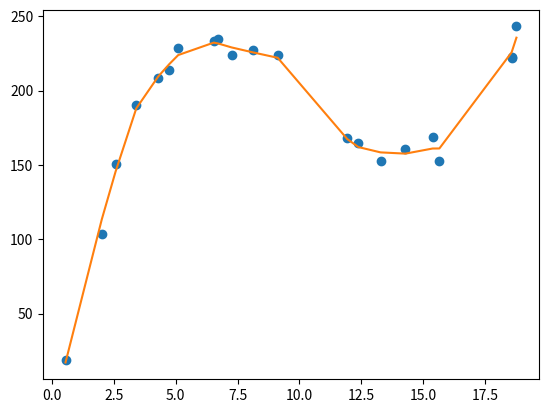

Write the Python code that produced this figure.
import matplotlib.pyplot as plt
import numpy as np
import time
import math


def tricubic(x):
    y = np.zeros_like(x)
    idx = (x >= -1) & (x <= 1)
    y[idx] = np.power(1.0 - np.power(np.abs(x[idx]), 3), 3)
    return y


class Loess:
    # методы класса Loess
    @staticmethod
    def normalize_array(array):
        min_val = np.min(array)
        max_val = np.max(array)
        return (array - min_val) / (max_val - min_val), min_val, max_val

    # конструктор
    # нашли минимальное и максимальное значение, перемасштабировали массив - все его значения между 0 и 1
    def __init__(self, xx, yy, degree=1):
        self.n_xx, self.min_xx, self.max_xx = self.normalize_array(xx)
        self.n_yy, self.min_yy, self.max_yy = self.normalize_array(yy)
        self.degree = degree

    @staticmethod
    def get_min_range(distances, window):
        # найдем порядковый номер в массиве минимального расстояния
        min_idx = np.argmin(distances)
        # количество элементов в массиве расстояний
        n = len(distances)
        # если работаем с первым или последним эл-ом массива Х
        # вернет равномерно распределенные индексы от 0 до размера окна - 1
        # то есть задаст индексы массива которые принадлежат окну для заданного текущего параметра x'
        if min_idx == 0:
            return np.arange(0, window)
        if min_idx == n-1:
            return np.arange(n - window, n)

        # если текущий параметр Х не находится на краю области
        # min_range - массив который задаст индексы из общего массива Х для окна x'
        min_range = [min_idx]
        # в данном цикле получаем индексы точек с наименьшими расстояниями до x'
        # то есть в окно попадают самые ближние точки-соседи, а не просто 3 справа 3 слева
        while len(min_range) < window:
            # текущее (x') предыдущее и
            i0 = min_range[0]
            #[-1] - последнее значение массива
            i1 = min_range[-1]
            if i0 == 0:
                min_range.append(i1 + 1)
            elif i1 == n-1:
                min_range.insert(0, i0 - 1)
            elif distances[i0-1] < distances[i1+1]:
                min_range.insert(0, i0 - 1)
            else:
                min_range.append(i1 + 1)
        return np.array(min_range)

    @staticmethod
    def get_weights(distances, min_range):
        max_distance = np.max(distances[min_range])
        weights = tricubic(distances[min_range] / max_distance)
        return weights

    def normalize_x(self, value):
        return (value - self.min_xx) / (self.max_xx - self.min_xx)

    def denormalize_y(self, value):
        return value * (self.max_yy - self.min_yy) + self.min_yy

    def estimate(self, x, window, degree=2):
        # перемасштабировали данный элемент массива
        n_x = self.normalize_x(x)
        # посчитаем расстояние от текущего элемента х' до всех элементов массива иксов
        distances = np.abs(self.n_xx - n_x)
        # задает индексы для окна в заданном массиве для x'
        min_range = self.get_min_range(distances, window)
        #  задает веса для каждого элемента в окне
        weights = self.get_weights(distances, min_range)

        if degree > 1:
            # двумерный массив размерности window - на диагонали 1, вне диагноали 0
            # wm - матрица W
            wm = np.multiply(np.eye(window), weights)
            # массив размерности window*(degree + 1) заполненный единицами
            xm = np.ones((window, degree + 1))

            xp = np.array([[math.pow(n_x, p)] for p in range(degree + 1)])
            for i in range(1, degree + 1):
                xm[:, i] = np.power(self.n_xx[min_range], i)

            ym = self.n_yy[min_range]
            xmt_wm = np.transpose(xm) @ wm
            beta = np.linalg.pinv(xmt_wm @ xm) @ xmt_wm @ ym
            y = (beta @ xp)[0]
        else:
            xx = self.n_xx[min_range]
            yy = self.n_yy[min_range]
            sum_weight = np.sum(weights)
            sum_weight_x = np.dot(xx, weights)
            sum_weight_y = np.dot(yy, weights)
            sum_weight_x2 = np.dot(np.multiply(xx, xx), weights)
            sum_weight_xy = np.dot(np.multiply(xx, yy), weights)

            mean_x = sum_weight_x / sum_weight
            mean_y = sum_weight_y / sum_weight

            b = (sum_weight_xy - mean_x * mean_y * sum_weight) / \
                (sum_weight_x2 - mean_x * mean_x * sum_weight)
            a = mean_y - b * mean_x
            y = a + b * n_x
        return self.denormalize_y(y)


def main():
    # входные данные
    xx = np.array([0.5578196, 2.0217271, 2.5773252, 3.4140288, 4.3014084,
                   4.7448394, 5.1073781, 6.5411662, 6.7216176, 7.2600583,
                   8.1335874, 9.1224379, 11.9296663, 12.3797674, 13.2728619,
                   14.2767453, 15.3731026, 15.6476637, 18.5605355, 18.5866354,
                   18.7572812])
    yy = np.array([18.63654, 103.49646, 150.35391, 190.51031, 208.70115,
                   213.71135, 228.49353, 233.55387, 234.55054, 223.89225,
                   227.68339, 223.91982, 168.01999, 164.95750, 152.61107,
                   160.78742, 168.55567, 152.42658, 221.70702, 222.69040,
                   243.18828])
    # создали экземпляр класса
    loess = Loess(xx, yy)

    # к каждому элементу применили метод
    # указываем степень приближаемого полинома degree
    y_new = np.array([])
    for x_elem in xx:
        y = loess.estimate(x_elem, window=7, degree=2)
        y_new = np.append(y_new, y)
    plt.plot(xx, yy, 'o', label='выборка')
    plt.plot(xx, y_new, '-', label='LOESS')
    plt.show()



main()